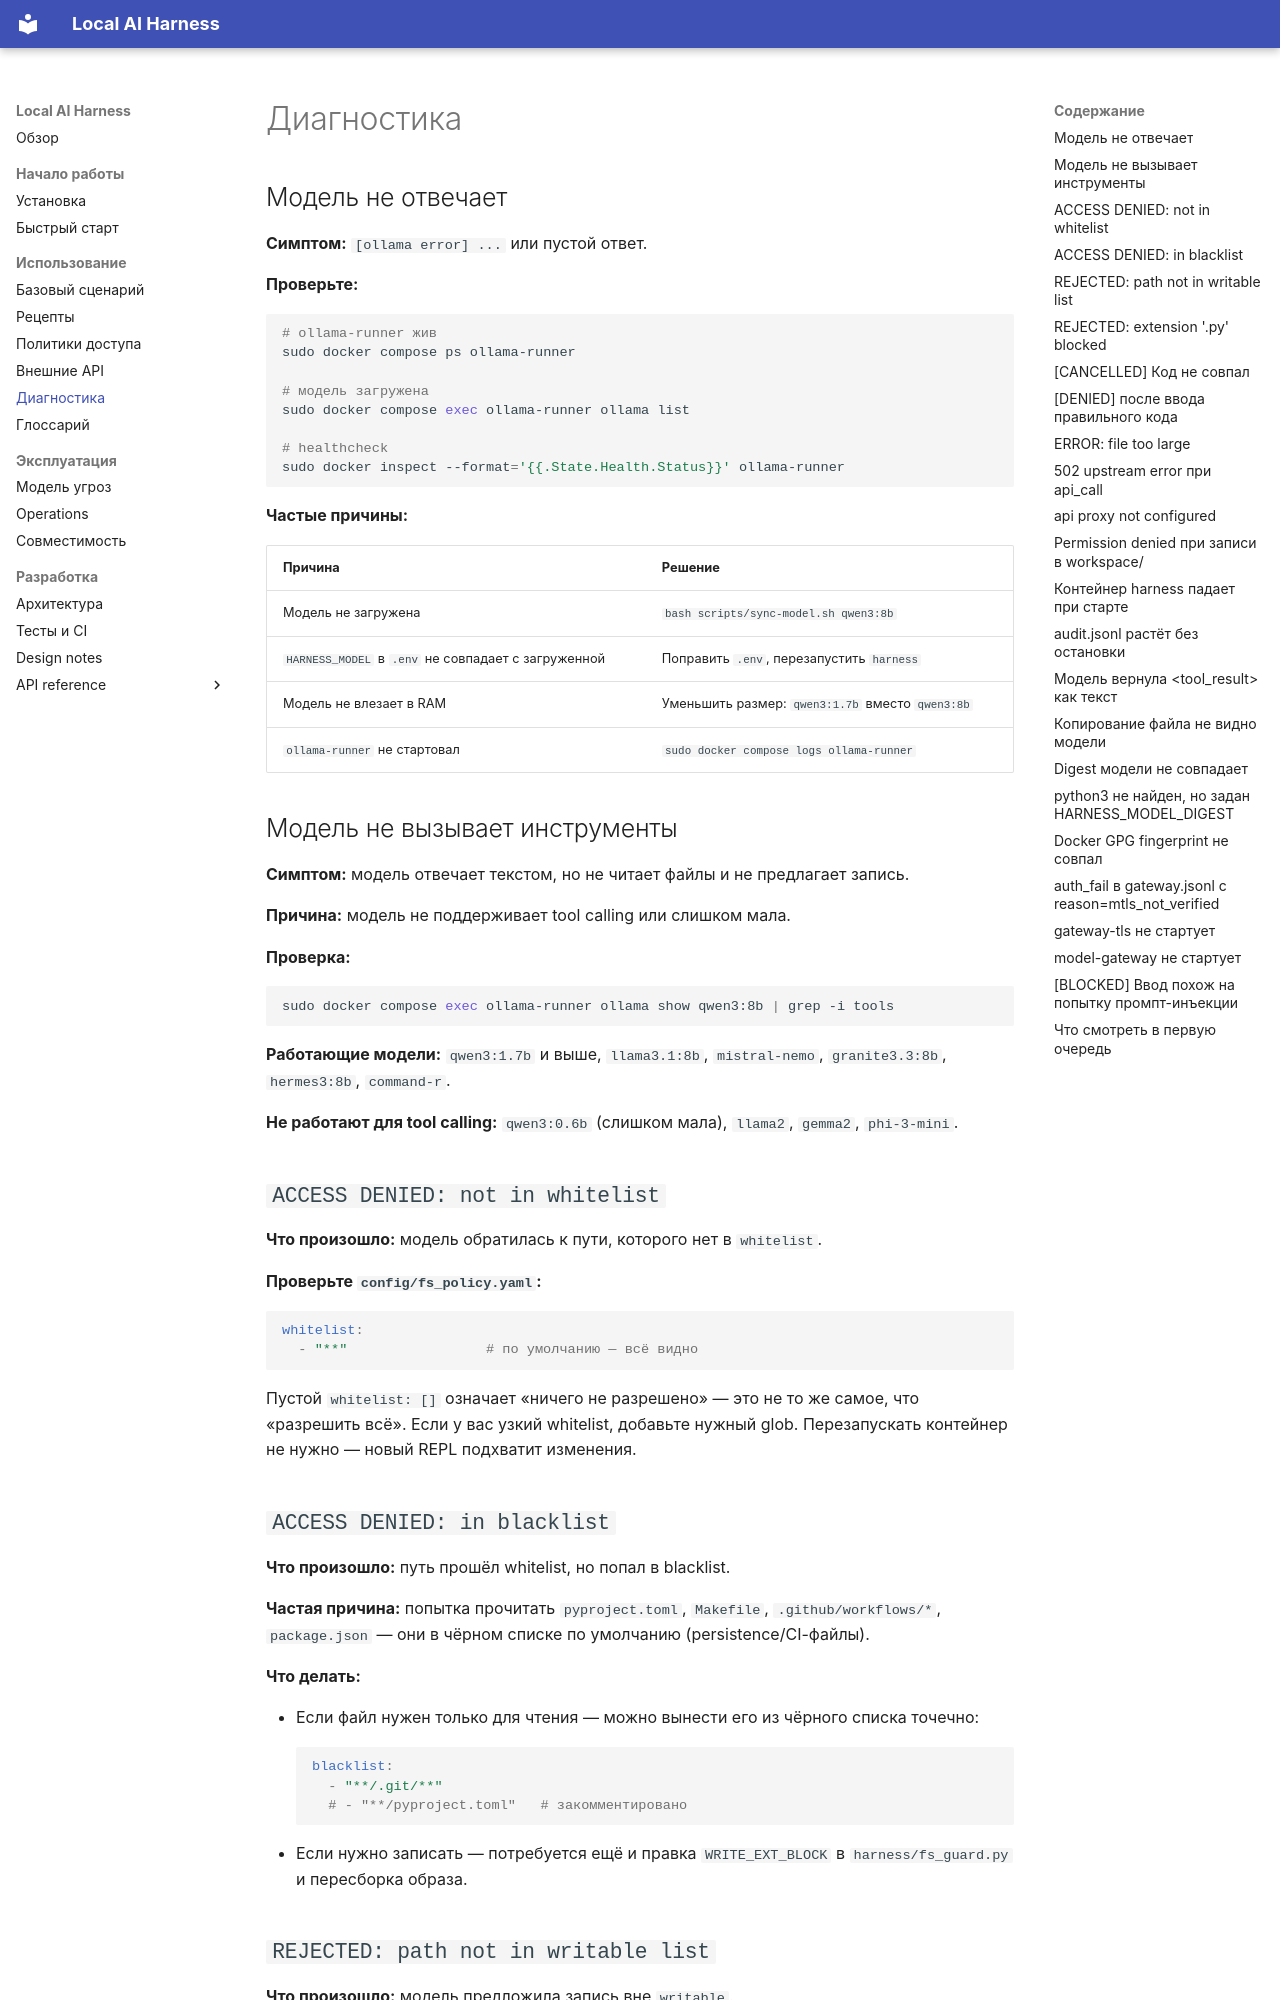

repository: walking-in-the-woods/paranoid-harness · page: troubleshooting/index.html · generator: mkdocs

# Диагностика

## Модель не отвечает

**Симптом:** `[ollama error] ...` или пустой ответ.

**Проверьте:**

```bash
# ollama-runner жив
sudo docker compose ps ollama-runner

# модель загружена
sudo docker compose exec ollama-runner ollama list

# healthcheck
sudo docker inspect --format='{{.State.Health.Status}}' ollama-runner
```

**Частые причины:**

| Причина | Решение |
|---|---|
| Модель не загружена | `bash scripts/sync-model.sh qwen3:8b` |
| `HARNESS_MODEL` в `.env` не совпадает с загруженной | Поправить `.env`, перезапустить `harness` |
| Модель не влезает в RAM | Уменьшить размер: `qwen3:1.7b` вместо `qwen3:8b` |
| `ollama-runner` не стартовал | `sudo docker compose logs ollama-runner` |

## Модель не вызывает инструменты

**Симптом:** модель отвечает текстом, но не читает файлы и не
предлагает запись.

**Причина:** модель не поддерживает tool calling или слишком мала.

**Проверка:**

```bash
sudo docker compose exec ollama-runner ollama show qwen3:8b | grep -i tools
```

**Работающие модели:** `qwen3:1.7b` и выше, `llama3.1:8b`,
`mistral-nemo`, `granite3.3:8b`, `hermes3:8b`, `command-r`.

**Не работают для tool calling:** `qwen3:0.6b` (слишком мала),
`llama2`, `gemma2`, `phi-3-mini`.

## `ACCESS DENIED: not in whitelist`

**Что произошло:** модель обратилась к пути, которого нет в
`whitelist`.

**Проверьте `config/fs_policy.yaml`:**

```yaml
whitelist:
  - "**"                 # по умолчанию — всё видно
```

Пустой `whitelist: []` означает «ничего не разрешено» — это не то же
самое, что «разрешить всё». Если у вас узкий whitelist, добавьте
нужный glob. Перезапускать контейнер не нужно — новый REPL подхватит
изменения.

## `ACCESS DENIED: in blacklist`

**Что произошло:** путь прошёл whitelist, но попал в blacklist.

**Частая причина:** попытка прочитать `pyproject.toml`, `Makefile`,
`.github/workflows/*`, `package.json` — они в чёрном списке по
умолчанию (persistence/CI-файлы).

**Что делать:**

- Если файл нужен только для чтения — можно вынести его из чёрного
  списка точечно:
  ```yaml
  blacklist:
    - "**/.git/**"
    # - "**/pyproject.toml"   # закомментировано
  ```
- Если нужно записать — потребуется ещё и правка `WRITE_EXT_BLOCK`
  в `harness/fs_guard.py` и пересборка образа.
